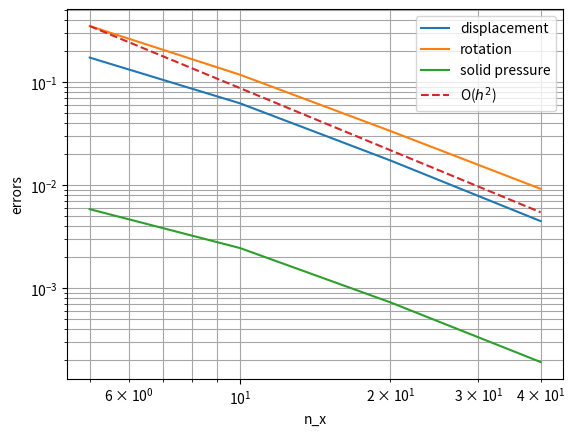

Generate this figure with matplotlib:
import numpy as np
import matplotlib.pyplot as plt

n_x = [5, 10, 20, 40]
err_u = [1.73e-01, 6.23e-02, 1.74e-02, 4.49e-03]
err_r = [3.50e-01, 1.18e-01, 3.36e-02, 9.23e-03]
err_p = [5.86e-03, 2.46e-03, 7.32e-04, 1.93e-04]

h_max = np.max([np.max(err_u), np.max(err_r), np.max(err_p)])
h = 1 / np.array(n_x)
h *= h_max / h.max()

h_squared = h**2
h_squared *= h_max / h_squared.max()

plt.loglog(n_x, err_u, n_x, err_r, n_x, err_p, n_x, h_squared, "--")
plt.legend(("displacement", "rotation", "solid pressure", "O($h^2$)"))
plt.grid(True, which="both", ls="-", color="0.65")

ax = plt.gca()
ax.set_xlabel("n_x")
ax.set_ylabel("errors")

plt.savefig("convergence_elasticity.svg")
plt.show()
